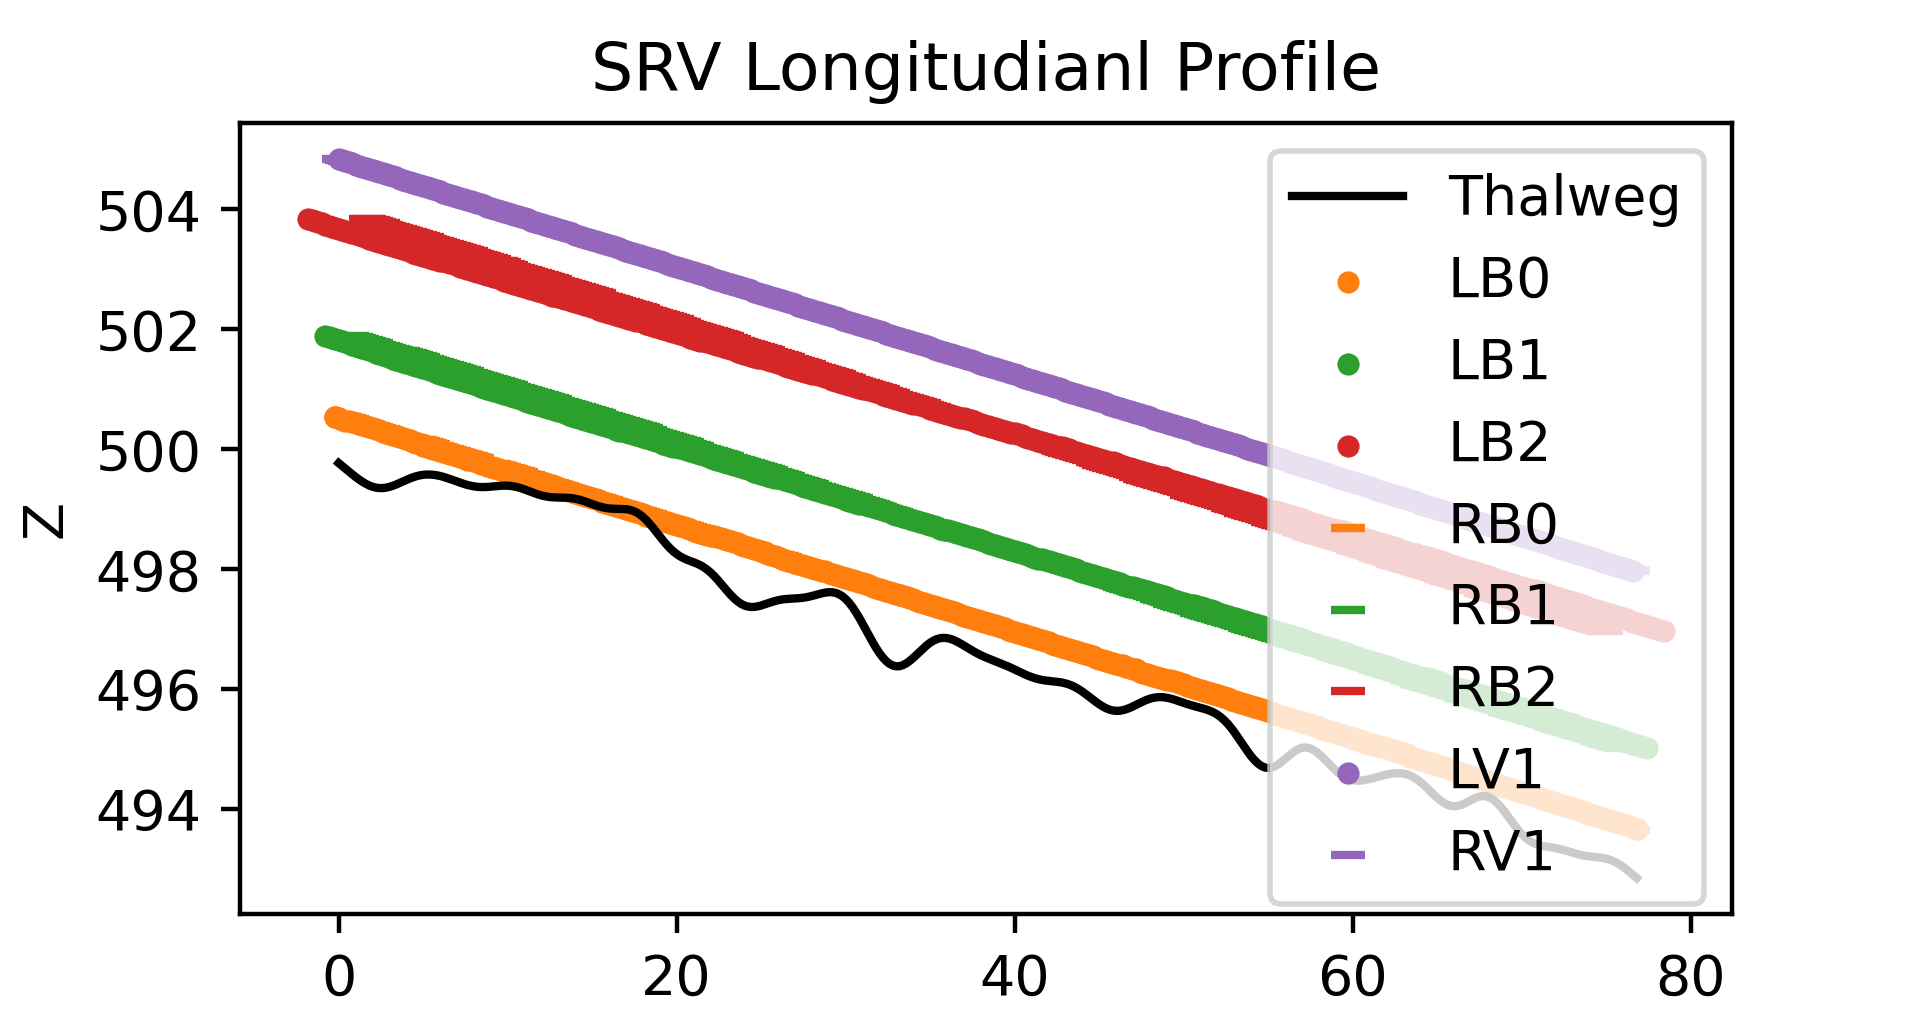

The data file committed next to this chart (first rows):
X, Z
0.0, 499.8
0.2, 499.7
0.4, 499.7
0.6, 499.6
0.8, 499.6
1.0, 499.5
1.2, 499.5
1.4, 499.5
1.6, 499.4
1.8, 499.4
2.0, 499.4
2.2, 499.4
2.4, 499.4
2.6, 499.4
2.8, 499.4
3.0, 499.4
3.2, 499.4
3.4, 499.4
3.6, 499.4
3.8, 499.5
4.0, 499.5
4.2, 499.5
4.4, 499.5
4.6, 499.6
4.8, 499.6
5.0, 499.6
5.2, 499.6
5.4, 499.6
5.6, 499.6
5.8, 499.6
6.0, 499.6
6.2, 499.5
6.4, 499.5
6.6, 499.5
6.8, 499.5
7.0, 499.5
7.2, 499.4
7.4, 499.4
7.6, 499.4
7.8, 499.4
8.0, 499.4
8.2, 499.4
8.4, 499.4
8.6, 499.4
8.8, 499.4
9.0, 499.4
9.2, 499.4
9.4, 499.4
9.6, 499.4
9.8, 499.4
10.0, 499.4
10.2, 499.4
10.4, 499.4
10.6, 499.4
10.8, 499.4
11.0, 499.3
11.2, 499.3
11.4, 499.3
11.6, 499.3
11.8, 499.2
... 3,408 more rows
